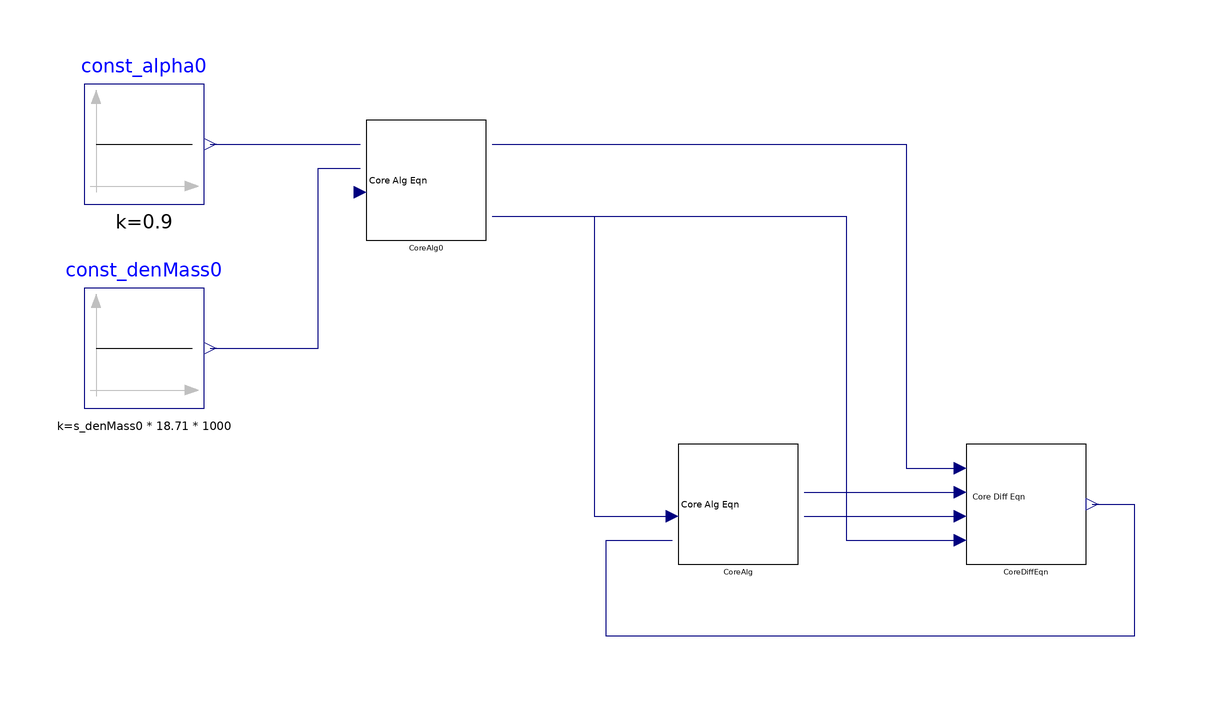

The Modelica model whose source follows is shown above as a component diagram (icons at their Placement, wires along their Line points).

model BareCoreDiffAlgEqn_ex01
  extends Modelica.Icons.Example;
  //
  parameter Real s_denMass0=1;
  //
  Components.ExtremeFastFission.BareCoreAlgEqn_00 CoreAlg0(swCausalAlpha = Types.Switches.switch_causal_alpha.alpha2VCore, swCausalMass = NuclearSystem.Types.Switches.switch_causal_mass.den2mass) annotation(
    Placement(transformation(origin = {-28, 66}, extent = {{-10, -10}, {10, 10}})));
  Modelica.Blocks.Sources.Constant const_denMass0(k = s_denMass0* 18.71*1000) annotation(
    Placement(transformation(origin = {-75, 38}, extent = {{-10, -10}, {10, 10}})));
  Components.ExtremeFastFission.BareCoreAlgEqn_00 CoreAlg(swCausalAlpha = Types.Switches.switch_causal_alpha.VCore2alpha, swCausalMass = NuclearSystem.Types.Switches.switch_causal_mass.mass2den) annotation(
    Placement(transformation(origin = {24, 12}, extent = {{-10, -10}, {10, 10}})));
  Components.ExtremeFastFission.BareCoreDiffEqn_00 CoreDiffEqn(denNneu0_par = 292)  annotation(
    Placement(transformation(origin = {72, 12}, extent = {{-10, -10}, {10, 10}})));
  Modelica.Blocks.Sources.Constant const_alpha0(k = 0.9) annotation(
    Placement(transformation(origin = {-75, 72}, extent = {{-10, -10}, {10, 10}})));
equation
  connect(const_denMass0.y, CoreAlg0.u_denMass) annotation(
    Line(points = {{-64, 38}, {-46, 38}, {-46, 68}, {-39, 68}}, color = {0, 0, 127}));
  connect(CoreAlg.y_alpha, CoreDiffEqn.u_alpha) annotation(
    Line(points = {{35, 14}, {61, 14}}, color = {0, 0, 127}));
  connect(CoreAlg0.y_VCore, CoreDiffEqn.u_VCore0) annotation(
    Line(points = {{-17, 72}, {52, 72}, {52, 18}, {61, 18}}, color = {0, 0, 127}));
  connect(CoreAlg.y_lambdaCoreFiss, CoreDiffEqn.u_lambdaCoreFiss) annotation(
    Line(points = {{35, 10}, {61, 10}}, color = {0, 0, 127}));
  connect(CoreAlg0.y_mass, CoreDiffEqn.u_mass) annotation(
    Line(points = {{-17, 60}, {42, 60}, {42, 6}, {61, 6}}, color = {0, 0, 127}));
  connect(CoreDiffEqn.y_VCore, CoreAlg.u_VCore) annotation(
    Line(points = {{83, 12}, {90, 12}, {90, -10}, {2, -10}, {2, 6}, {13, 6}}, color = {0, 0, 127}));
  connect(const_alpha0.y, CoreAlg0.u_alpha) annotation(
    Line(points = {{-64, 72}, {-39, 72}}, color = {0, 0, 127}));
  connect(CoreAlg0.y_mass, CoreAlg.u_mass) annotation(
    Line(points = {{-17, 60}, {0, 60}, {0, 10}, {13, 10}}, color = {0, 0, 127}));
  annotation(
    experiment(StartTime = 0, StopTime = 1.2e-06, Tolerance = 1e-06, Interval = 1.00008e-10));
end BareCoreDiffAlgEqn_ex01;